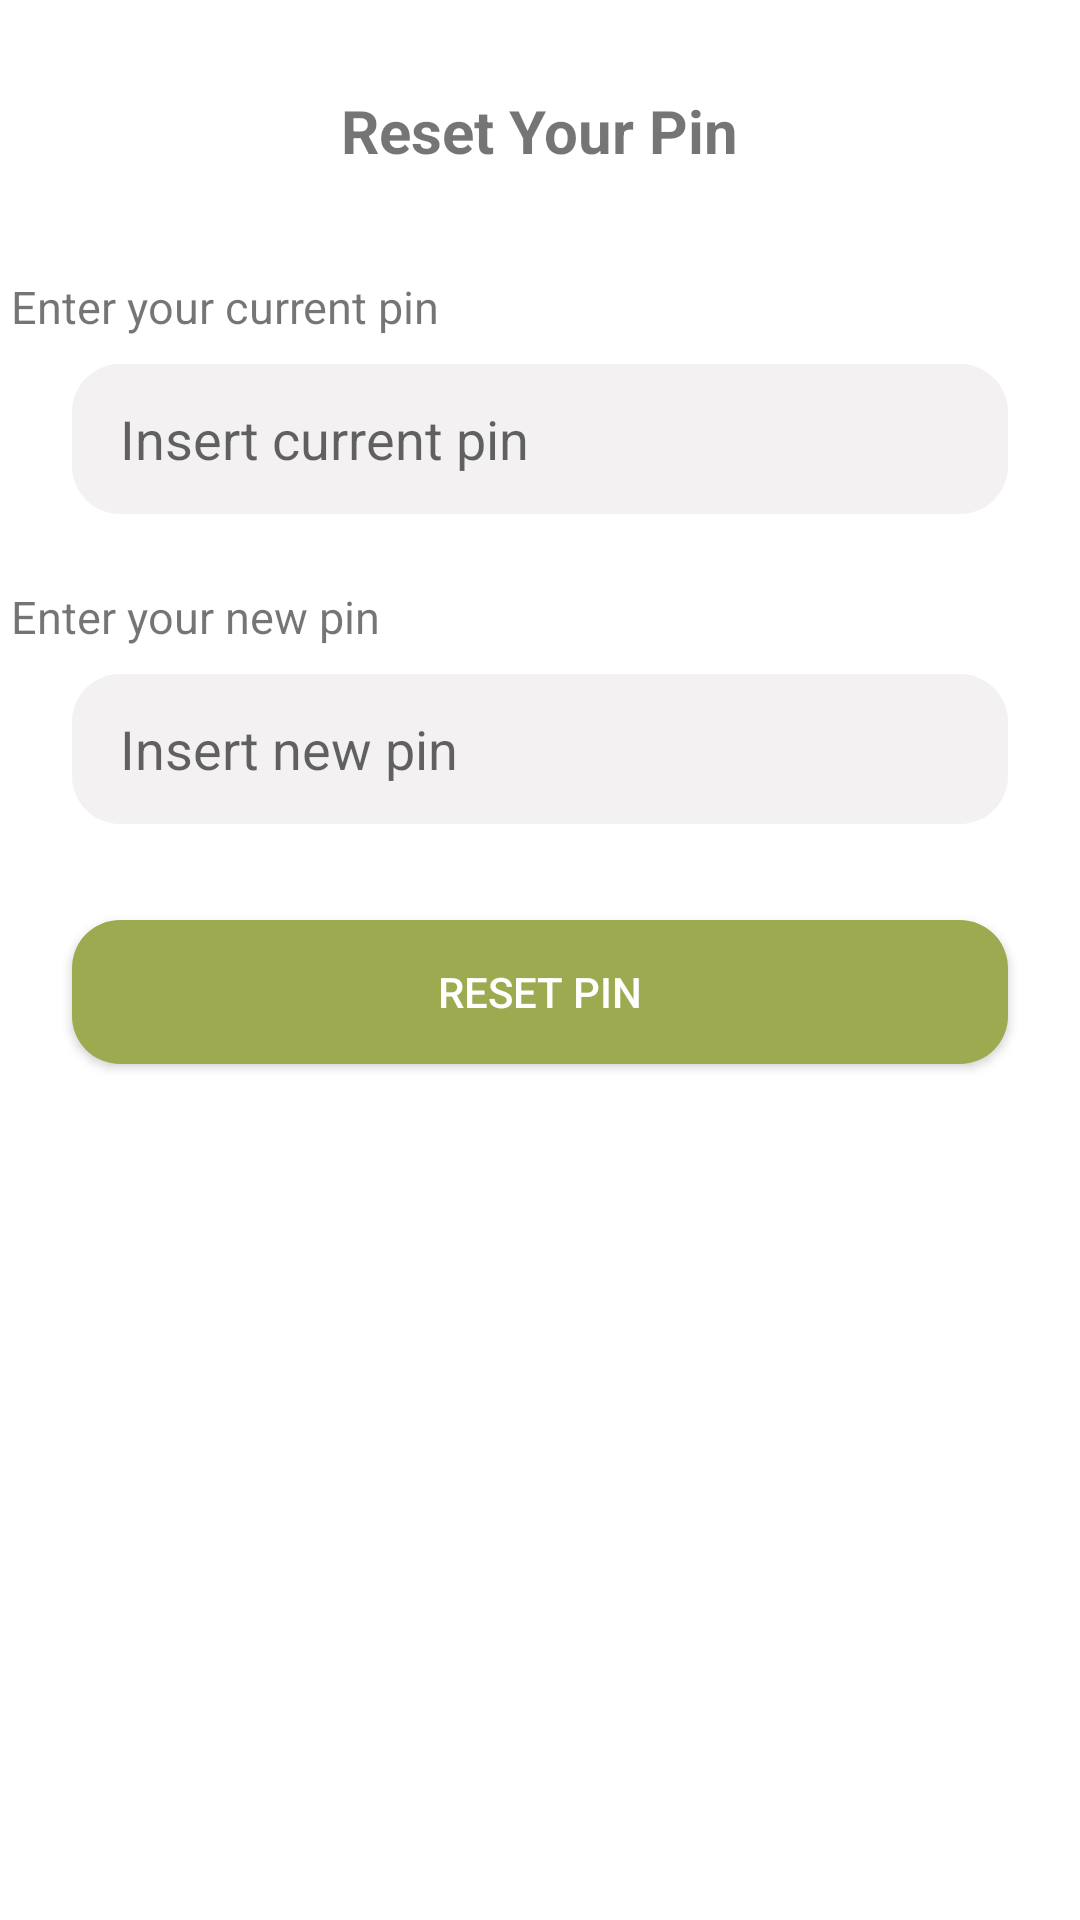

Android layout source for this screen:
<!-- AndroidManifest.xml: application theme Theme.Mobiletugasakhir -->
<!-- res/layout/activity_reset.xml -->
<?xml version="1.0" encoding="utf-8"?>
<androidx.constraintlayout.widget.ConstraintLayout xmlns:android="http://schemas.android.com/apk/res/android"
    xmlns:app="http://schemas.android.com/apk/res-auto"
    xmlns:tools="http://schemas.android.com/tools"
    android:layout_width="match_parent"
    android:layout_height="match_parent"
    tools:context=".ResetActivity">

    <TextView
        android:id="@+id/headtitle"
        android:text="Reset Your Pin"
        android:textStyle="bold"
        android:textSize="20dp"
        android:layout_marginTop="30dp"
        android:layout_width="wrap_content"
        android:layout_height="wrap_content"
        app:layout_constraintTop_toTopOf="parent"
        app:layout_constraintEnd_toEndOf="parent"
        app:layout_constraintStart_toStartOf="parent"
        />

    <TextView
        android:id="@+id/title2"
        android:text="Enter your current pin"
        android:textSize="15dp"
        android:layout_width="wrap_content"
        android:layout_height="wrap_content"
        android:layout_marginTop="35dp"
        android:layout_marginRight="210dp"
        app:layout_constraintStart_toStartOf="parent"
        app:layout_constraintEnd_toEndOf="parent"
        app:layout_constraintTop_toBottomOf="@id/headtitle"
        />

    <EditText
        android:id="@+id/current"
        android:layout_width="0dp"
        android:layout_height="50dp"
        android:layout_marginStart="24dp"
        android:layout_marginLeft="24dp"
        android:layout_marginEnd="24dp"
        android:layout_marginRight="24dp"
        android:layout_marginTop="9dp"
        android:hint="Insert current pin"
        android:ems="10"
        android:background="@drawable/button2"
        android:paddingLeft="16dp"
        tools:layout_editor_absoluteY="336dp"
        app:layout_constraintEnd_toEndOf="parent"
        app:layout_constraintStart_toStartOf="parent"
        app:layout_constraintTop_toBottomOf="@id/title2"
        />

    <TextView
        android:id="@+id/title3"
        android:layout_width="wrap_content"
        android:layout_height="wrap_content"
        android:layout_marginTop="24dp"
        android:layout_marginRight="230dp"
        android:text="Enter your new pin"
        android:textSize="15dp"
        app:layout_constraintEnd_toEndOf="parent"
        app:layout_constraintStart_toStartOf="parent"
        app:layout_constraintTop_toBottomOf="@id/current" />
    <EditText
        android:id="@+id/newpin"
        android:layout_width="0dp"
        android:layout_height="50dp"
        android:layout_marginStart="24dp"
        android:layout_marginLeft="24dp"
        android:layout_marginEnd="24dp"
        android:layout_marginRight="24dp"
        android:layout_marginTop="9dp"
        android:hint="Insert new pin"
        android:ems="10"
        android:background="@drawable/button2"
        android:paddingLeft="16dp"
        tools:layout_editor_absoluteY="336dp"
        app:layout_constraintEnd_toEndOf="parent"
        app:layout_constraintStart_toStartOf="parent"
        app:layout_constraintTop_toBottomOf="@id/title3"
        />

    <Button
        android:id="@+id/btn_reset"
        android:layout_width="0dp"
        android:layout_height="wrap_content"
        android:layout_marginStart="24dp"
        android:layout_marginLeft="24dp"
        android:layout_marginTop="32dp"
        android:layout_marginEnd="24dp"
        android:layout_marginRight="24dp"
        android:background="@drawable/button"
        android:text="Reset Pin"
        android:textColor="@color/white"
        app:layout_constraintEnd_toEndOf="parent"
        app:layout_constraintStart_toStartOf="parent"
        app:layout_constraintTop_toBottomOf="@id/newpin"
        />
</androidx.constraintlayout.widget.ConstraintLayout>
<!-- resources referenced by this layout -->
<resources>
  <!-- drawable button (drawable) -->
  <?xml version="1.0" encoding="utf-8"?>
  <shape xmlns:android="http://schemas.android.com/apk/res/android">
  
      <corners
          android:bottomLeftRadius="16dp"
          android:bottomRightRadius="16dp"
          android:topLeftRadius="16dp"
          android:topRightRadius="16dp"/>
  
      <gradient
          android:startColor="#9DAA50"
          android:endColor="#9DAA50"/>
  
  </shape>
  <!-- drawable button2 (drawable) -->
  <?xml version="1.0" encoding="utf-8"?>
  <shape xmlns:android="http://schemas.android.com/apk/res/android">
  
      <corners
          android:bottomLeftRadius="16dp"
          android:bottomRightRadius="16dp"
          android:topLeftRadius="16dp"
          android:topRightRadius="16dp"/>
  
      <gradient
          android:startColor="#F3F1F1"
          android:endColor="#F3F1F1"/>
  
  </shape>
  <style name="Theme.Mobiletugasakhir" parent="Theme.MaterialComponents.DayNight.DarkActionBar">
          
          <item name="colorPrimary">@color/purple_500</item>
          <item name="colorPrimaryVariant">@color/purple_700</item>
          <item name="colorOnPrimary">@color/white</item>
          
          <item name="colorSecondary">@color/teal_200</item>
          <item name="colorSecondaryVariant">@color/teal_700</item>
          <item name="colorOnSecondary">@color/black</item>
          
          <item name="android:statusBarColor" tools:targetApi="l">?attr/colorPrimaryVariant</item>
          
      </style>
  <!-- not gathered from this repository: default colours our renderer supplied (Android Studio template values) -->
  <color name="purple_500">#FF6200EE</color>
  <color name="purple_700">#FF3700B3</color>
  <color name="teal_200">#FF03DAC5</color>
  <color name="teal_700">#FF018786</color>
  <color name="black">#FF000000</color>
  <color name="white">#FFFFFFFF</color>
</resources>
